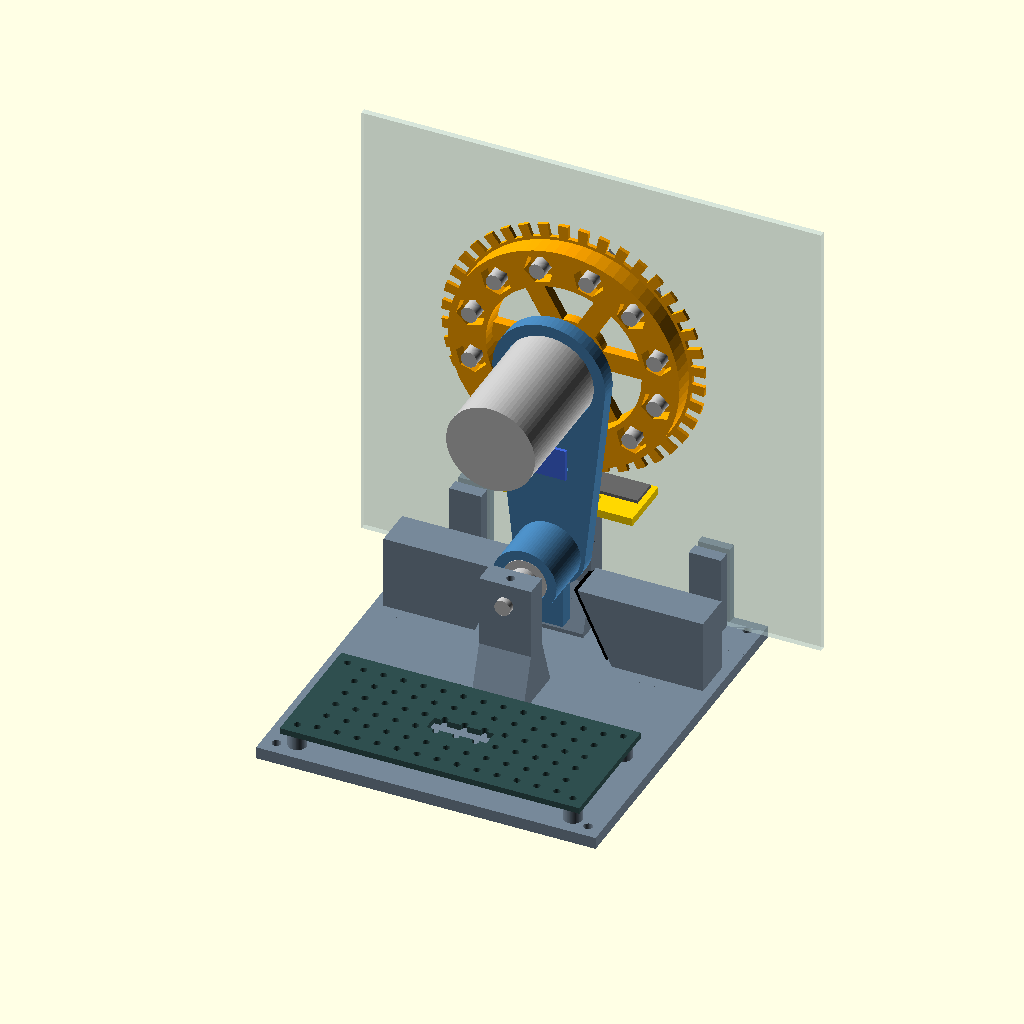
Cell 1 — every parameter at its default value.
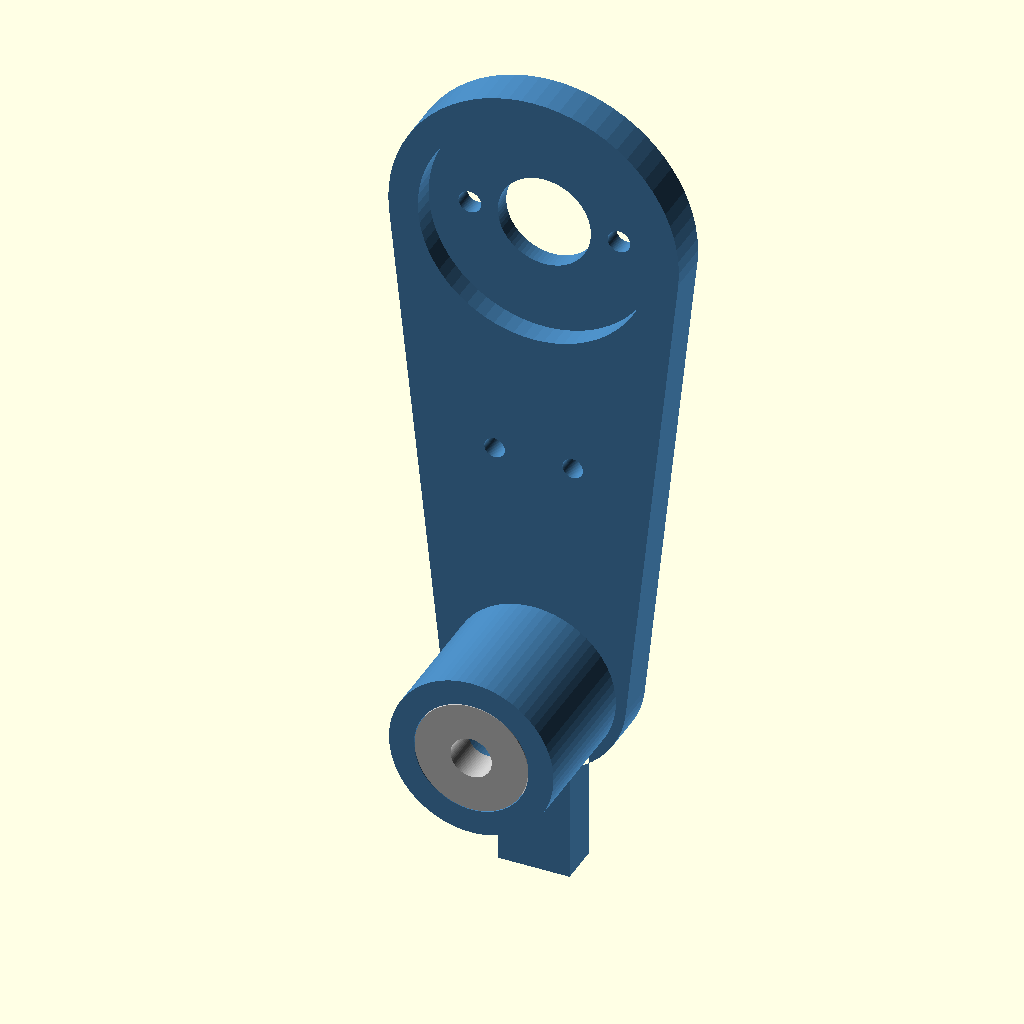
Cell 2 — etapa set to 1, the other parameters unchanged.
All cells are drawn from the same view direction (rotation 55°, 0°, 25°, orthographic, colour scheme Cornfield), but the view is re-fitted for each cell, so position and scale can differ between cells as well as the parameter.
OpenSCAD source file cad/etapas_montagem.scad:
// Imagens passo a passo para o guia de montagem (plano/montagem_fisica.tex).
//   openscad -D etapa=3 etapas_montagem.scad
// Cada etapa mostra o conjunto até aquele passo. As figuras são geradas por
// cad/etapas_montagem.sh em plano/figuras/.
//
//  1 braço com os 2 rolamentos        5 sensores ópticos e MPU6050
//  2 motor no braço (vista de trás)   6 base, almofadas e bandeja
//  3 flange no eixo                   7 pivô: barra entrando pela frente
//  4 roda com os 12 parafusos M8      8 conjunto completo com a proteção

include <derivados.scad>
use <montagem.scad>
use <braco.scad>
use <roda.scad>
use <suporte_sensores.scad>
use <base.scad>
use <bandeja.scad>

etapa = 8;   // [1:8]

module rolamentos() {
    color("Silver") for (y = [0, -tubo_comp + rol_esp])
        translate([0, y, 0]) rotate([90, 0, 0]) difference() {
            cylinder(d = rol_d, h = rol_esp);
            translate([0, 0, -1]) cylinder(d = barra_d, h = rol_esp + 2);
        }
}

module roda_completa() {
    color("Orange") translate([0, y_roda_frente, l_w]) rotate([90, 0, 0]) roda();
    parafusos_m8();
}

// braço e tudo o que vai nele, até a etapa e (máximo 5)
module pendulo_ate(e) {
    color("SteelBlue") rotate([90, 0, 0]) braco();
    rolamentos();
    if (e >= 2) motor_775();
    if (e >= 3) flange();
    if (e >= 4) roda_completa();
    if (e >= 5) {
        color("Gold") suporte_sensores();
        sensores();
        mpu6050();
    }
}

module almofadas() {
    x_tpu = larg_cauda / 2 + tpu_esp / 2;
    for (m = [0, 1]) mirror([m, 0, 0])
        color("Black") rotate([0, angulo_batente, 0])
            translate([-larg_cauda / 2 - tpu_esp, -12, (z_base + 2 - x_tpu * sin(angulo_batente)) / cos(angulo_batente)])
                cube([tpu_esp, tpu_larg, tpu_comp]);
}

module base_bandeja() {
    color("LightSlateGray") base();
    color("DarkSlateGray") translate([0, y_bandeja, z_base + bandeja_altura]) bandeja();
    almofadas();
}

// barra e colares; a barra pode ser desenhada puxada para a frente (+Y)
module barra_colares(recuo = 0) {
    color("Silver") {
        translate([0, y_mancal_tras - 3 + recuo, 0]) rotate([-90, 0, 0]) cylinder(d = barra_d, h = barra_comp);
        for (y = [0, -tubo_comp - colar_esp]) translate([0, y, 0]) rotate([-90, 0, 0]) cylinder(d = colar_d, h = colar_esp);
    }
}

if (etapa <= 5) {
    pendulo_ate(etapa);
} else if (etapa == 6) {
    base_bandeja();
} else if (etapa == 7) {
    base_bandeja();
    pendulo_ate(5);
    barra_colares(recuo = 110);
} else {
    base_bandeja();
    barra_colares();
    pendulo_ate(5);
    color("LightCyan", 0.35) translate([-prot_larg / 2, prot_y - 1.5, z_base]) cube([prot_larg, 3, prot_alt]);
}
Customizer parameters (derived from the source; name, type, default, range or options):
etapa: number, default 8, range 1 to 8
